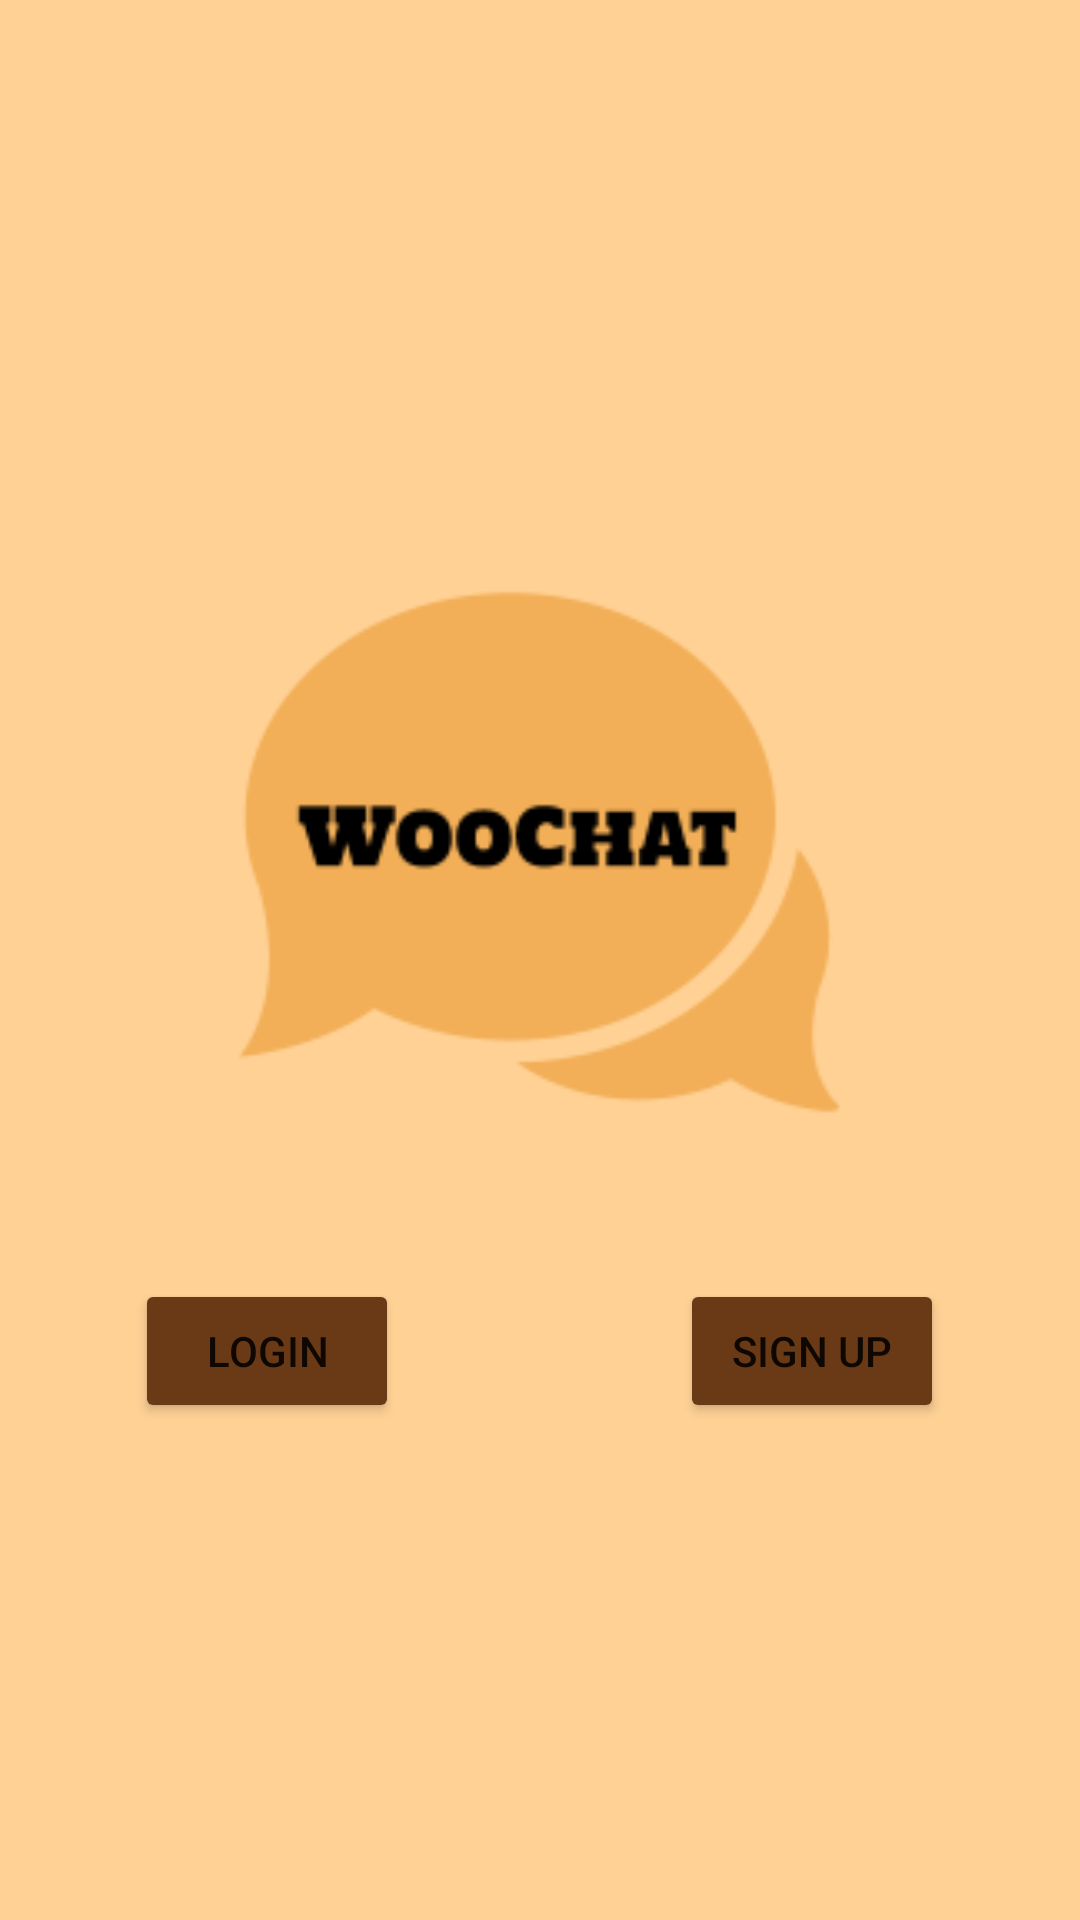

Reconstruct the res/layout file that produces this screen, plus the resources it refers to.
<!-- AndroidManifest.xml: application theme Theme.WooChat -->
<!-- res/layout/activity_landing.xml -->
<?xml version="1.0" encoding="utf-8"?>
<androidx.constraintlayout.widget.ConstraintLayout xmlns:android="http://schemas.android.com/apk/res/android"
    xmlns:app="http://schemas.android.com/apk/res-auto"
    xmlns:tools="http://schemas.android.com/tools"
    android:layout_width="match_parent"
    android:layout_height="match_parent"
    android:background="#70FF970F"
    tools:context=".Landing">

    <ImageView
        android:id="@+id/imageView"
        android:layout_width="224dp"
        android:layout_height="222dp"
        android:contentDescription="@string/logo"
        app:layout_constraintBottom_toBottomOf="parent"
        app:layout_constraintEnd_toEndOf="parent"
        app:layout_constraintHorizontal_bias="0.497"
        app:layout_constraintStart_toStartOf="parent"
        app:layout_constraintTop_toTopOf="parent"
        app:layout_constraintVertical_bias="0.414"
        app:srcCompat="@drawable/logo" />

    <Button
        android:id="@+id/loginButton"
        android:layout_width="wrap_content"
        android:layout_height="wrap_content"
        android:text="@string/login"
        app:layout_constraintBottom_toBottomOf="parent"
        app:layout_constraintEnd_toEndOf="parent"
        app:layout_constraintHorizontal_bias="0.166"
        app:layout_constraintStart_toStartOf="parent"
        app:layout_constraintTop_toTopOf="parent"
        app:backgroundTint="#6A3A16"
        app:layout_constraintVertical_bias="0.72" />

    <Button
        android:id="@+id/signUpButton"
        android:layout_width="wrap_content"
        android:layout_height="wrap_content"
        android:text="@string/sign_up"
        app:layout_constraintBottom_toBottomOf="parent"
        app:layout_constraintEnd_toEndOf="parent"
        app:layout_constraintHorizontal_bias="0.833"
        app:layout_constraintStart_toStartOf="parent"
        app:layout_constraintTop_toTopOf="parent"
        app:backgroundTint="#6A3A16"
        app:layout_constraintVertical_bias="0.72" />

</androidx.constraintlayout.widget.ConstraintLayout>
<!-- resources referenced by this layout -->
<resources>
  <!-- drawable logo: png bitmap (drawable-200dpi, 6906 bytes) -->
  <string name="login">Login</string>
  <string name="logo">logo</string>
  <string name="sign_up">Sign Up</string>
  <style name="Theme.WooChat" parent="Theme.MaterialComponents.DayNight.DarkActionBar">
          
          <item name="colorPrimary">@color/purple_500</item>
          <item name="colorPrimaryVariant">@color/purple_700</item>
          <item name="colorOnPrimary">@color/white</item>
          
          <item name="colorSecondary">@color/teal_200</item>
          <item name="colorSecondaryVariant">@color/teal_700</item>
          <item name="colorOnSecondary">@color/black</item>
          
          <item name="android:statusBarColor" tools:targetApi="l">?attr/colorPrimaryVariant</item>
          
      </style>
  <!-- not gathered from this repository: default colours our renderer supplied (Android Studio template values) -->
  <color name="purple_500">#FF6200EE</color>
  <color name="purple_700">#FF3700B3</color>
  <color name="teal_200">#FF03DAC5</color>
  <color name="teal_700">#FF018786</color>
  <color name="black">#FF000000</color>
  <color name="white">#FFFFFFFF</color>
</resources>
